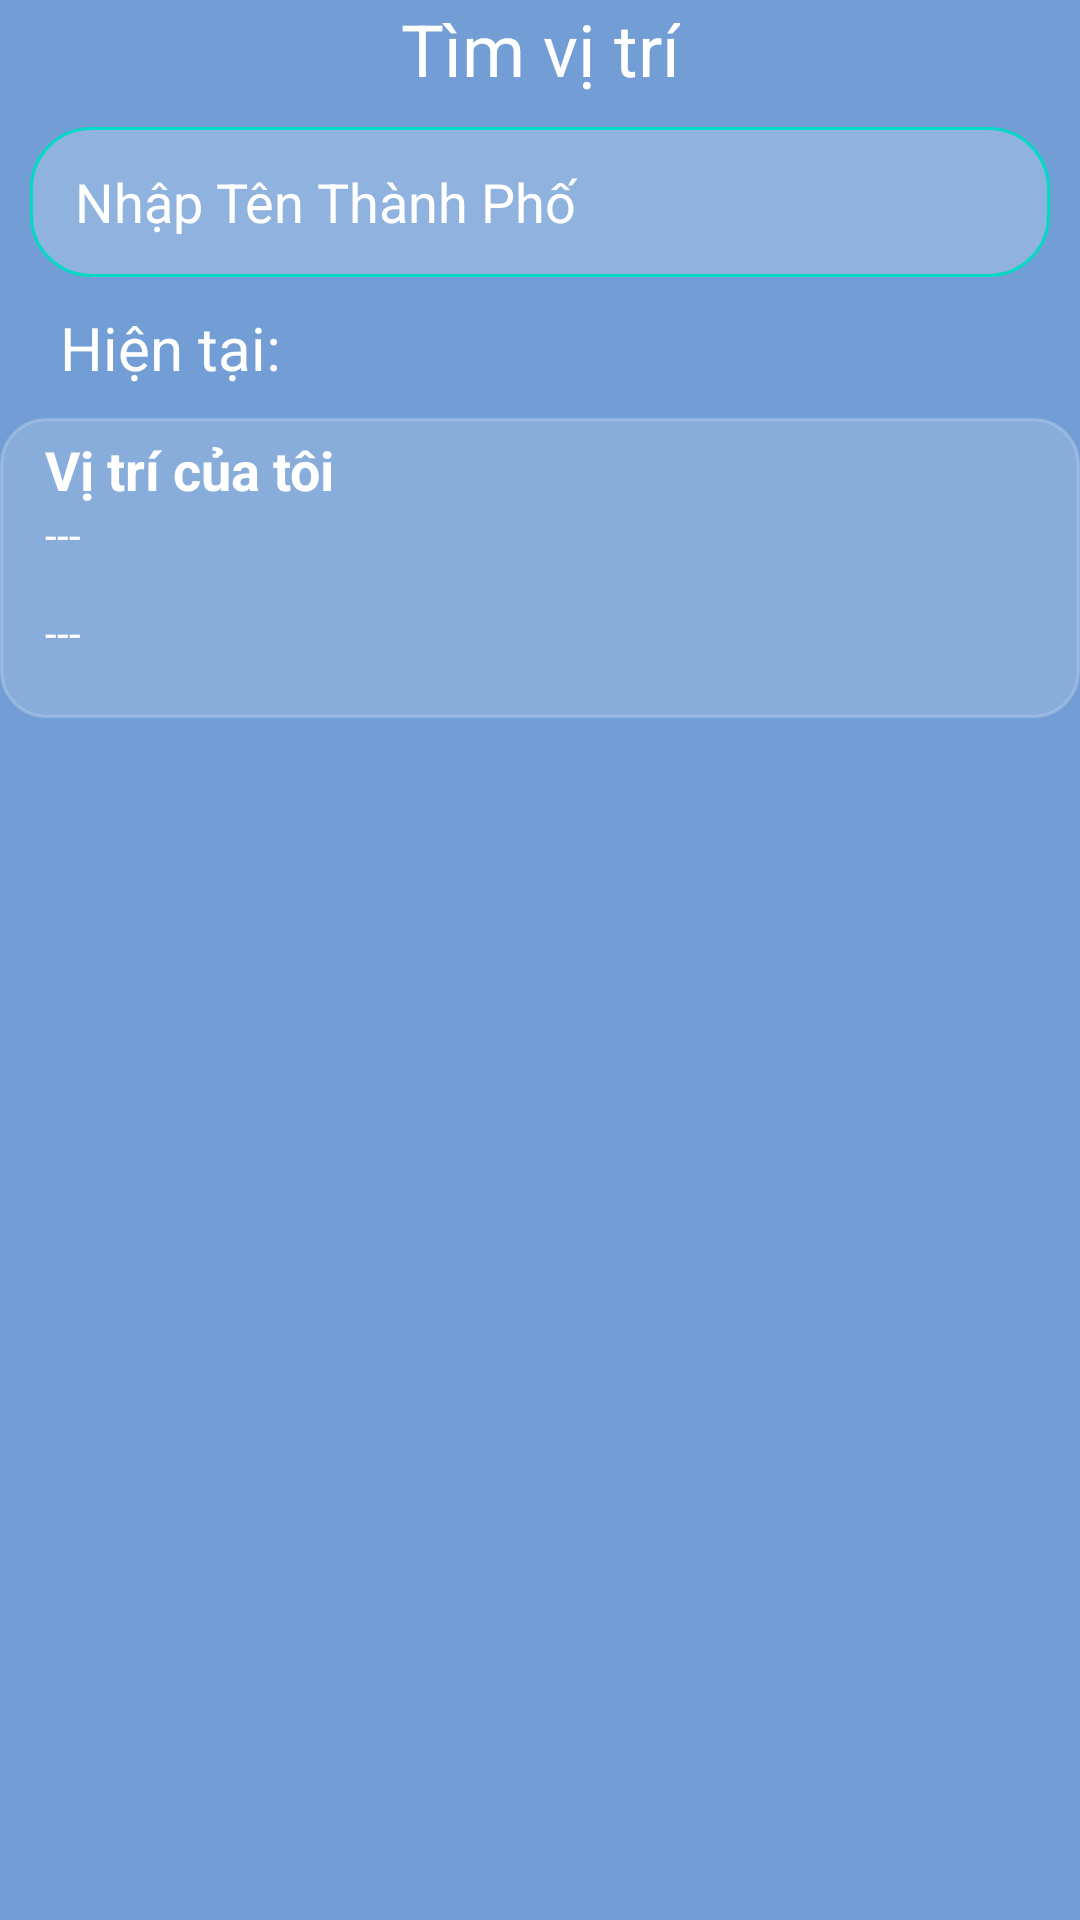

Write the Android layout XML for this screen, with the resource values it uses.
<!-- AndroidManifest.xml: application theme Theme.WeatherHB -->
<!-- res/layout/activity_search.xml -->
<?xml version="1.0" encoding="utf-8"?>
<androidx.constraintlayout.widget.ConstraintLayout xmlns:android="http://schemas.android.com/apk/res/android"
    xmlns:app="http://schemas.android.com/apk/res-auto"
    xmlns:tools="http://schemas.android.com/tools"
    android:layout_width="match_parent"
    android:layout_height="match_parent"
    tools:context=".activity.SearchActivity">

    <ProgressBar
        android:id="@+id/progress"
        android:layout_width="50dp"
        android:layout_height="50dp"
        android:layout_marginTop="30dp"
        android:indeterminate="false"
        android:indeterminateTint="#2DCC70"
        android:visibility="invisible"
        app:layout_constraintTop_toBottomOf="@id/tvCityName"
        app:layout_constraintEnd_toEndOf="parent"
        app:layout_constraintStart_toStartOf="parent" />

    <TextView
        android:id="@+id/text"
        android:layout_width="wrap_content"
        android:layout_height="wrap_content"
        android:layout_margin="10dp"
        android:text="@string/search"
        android:textSize="24sp"
        app:layout_constraintEnd_toEndOf="parent"
        app:layout_constraintStart_toStartOf="parent"
        tools:ignore="MissingConstraints" />

    <EditText
        android:id="@+id/edEnterCityName"
        android:layout_width="0dp"
        android:layout_height="50dp"
        android:layout_margin="10dp"
        android:background="@drawable/bg_radio_groud"
        android:hint="@string/enter_city_name"
        android:imeOptions="actionGo"
        android:inputType="text"
        android:paddingStart="15dp"
        android:paddingEnd="15dp"
        android:textColor="#B3FFFFFF"
        android:textColorHint="@color/white"
        app:layout_constrainedWidth="true"
        app:layout_constraintLeft_toLeftOf="parent"
        app:layout_constraintRight_toLeftOf="@+id/tvCan"
        app:layout_constraintTop_toBottomOf="@id/text"
        tools:ignore="Autofill" />

    <TextView
        android:id="@+id/tvCan"
        android:layout_width="wrap_content"
        android:layout_height="50dp"
        android:layout_marginTop="10dp"
        android:gravity="center"
        android:paddingStart="5dp"
        android:paddingEnd="15dp"
        android:text="@string/can"
        android:textSize="15sp"
        android:visibility="gone"
        app:layout_constraintRight_toRightOf="parent"
        app:layout_constraintTop_toBottomOf="@id/text" />

    <TextView
        android:id="@+id/tvCurrent"
        android:layout_width="wrap_content"
        android:layout_height="wrap_content"
        android:layout_marginStart="20dp"
        android:layout_marginTop="10dp"
        android:text="@string/current"
        android:textSize="20sp"
        app:layout_constraintStart_toStartOf="parent"
        app:layout_constraintTop_toBottomOf="@id/edEnterCityName" />

    <TextView
        android:id="@+id/tvCityName"
        android:layout_width="match_parent"
        android:layout_height="wrap_content"
        android:layout_margin="10dp"
        android:gravity="start"
        android:textSize="20sp"
        app:layout_constrainedWidth="true"
        app:layout_constraintLeft_toRightOf="@id/tvCurrent"
        app:layout_constraintRight_toRightOf="parent"
        app:layout_constraintTop_toBottomOf="@id/edEnterCityName" />

    <androidx.core.widget.NestedScrollView
        android:layout_width="match_parent"
        android:layout_height="0dp"
        android:layout_marginTop="10dp"
        android:fillViewport="true"
        app:layout_constraintBottom_toBottomOf="parent"
        app:layout_constraintTop_toBottomOf="@id/tvCityName">

        <LinearLayout
            android:layout_width="match_parent"
            android:layout_height="match_parent"
            android:orientation="vertical">

            <LinearLayout
                android:id="@+id/linearLayout"
                android:layout_width="match_parent"
                android:layout_height="100dp"
                android:background="@drawable/bg_weather"
                android:baselineAligned="false"
                android:orientation="horizontal"
                android:paddingStart="15dp"
                android:paddingTop="5dp"
                android:paddingEnd="15dp"
                android:paddingBottom="5dp"
                android:weightSum="6"
                app:layout_constrainedWidth="true">

                <LinearLayout
                    android:layout_width="0dp"
                    android:layout_height="match_parent"
                    android:layout_weight="4"
                    android:orientation="vertical">

                    <TextView
                        android:id="@+id/tvLocation"
                        android:layout_width="wrap_content"
                        android:layout_height="wrap_content"
                        android:text="@string/my_location"
                        android:textSize="18sp"
                        android:textStyle="bold" />

                    <TextView
                        android:id="@+id/tvCity"
                        android:layout_width="wrap_content"
                        android:layout_height="wrap_content"
                        android:fontFamily="@font/helvetica_arial"
                        android:text="---" />

                    <TextView
                        android:id="@+id/tvDescription"
                        android:layout_width="wrap_content"
                        android:layout_height="match_parent"
                        android:gravity="center"
                        android:text="---" />

                </LinearLayout>

                <LinearLayout
                    android:layout_width="0dp"
                    android:layout_height="match_parent"
                    android:layout_weight="2"
                    android:orientation="horizontal"
                    tools:ignore="UseCompoundDrawables">

                    <TextView
                        android:id="@+id/tvTemp"
                        android:layout_width="wrap_content"
                        android:layout_height="wrap_content"
                        android:layout_gravity="center"
                        android:layout_marginStart="10dp"
                        android:textSize="35sp" />

                    <ProgressBar
                        android:id="@+id/progressBar"
                        android:layout_width="30dp"
                        android:layout_height="30dp"
                        android:layout_gravity="center"
                        android:indeterminateTint="#ff00"
                        android:visibility="gone" />

                    <ImageView
                        android:id="@+id/imgWeather"
                        android:layout_width="match_parent"
                        android:layout_height="wrap_content"
                        android:layout_gravity="center"
                        tools:ignore="ContentDescription" />

                </LinearLayout>

            </LinearLayout>

            <TextView
                android:id="@+id/tvFavorite"
                android:layout_width="wrap_content"
                android:layout_height="wrap_content"
                android:layout_marginStart="15dp"
                android:layout_marginTop="15dp"
                android:paddingBottom="5dp"
                android:text="@string/favorite"
                android:visibility="invisible" />

            <androidx.recyclerview.widget.RecyclerView
                android:id="@+id/recyclerView"
                android:layout_width="match_parent"
                android:layout_height="match_parent"
                android:orientation="vertical"
                app:layoutManager="androidx.recyclerview.widget.LinearLayoutManager" />

        </LinearLayout>

    </androidx.core.widget.NestedScrollView>

</androidx.constraintlayout.widget.ConstraintLayout>
<!-- resources referenced by this layout -->
<resources>
  <color name="white">#FFFFFFFF</color>
  <!-- drawable bg_radio_groud (drawable) -->
  <?xml version="1.0" encoding="utf-8"?>
  <shape xmlns:android="http://schemas.android.com/apk/res/android"
      android:shape="rectangle">
      <solid android:color="@color/white_tran" />
      <stroke
          android:width="1dp"
          android:color="@color/teal_200" />
      <corners android:radius="20dp" />
  
  </shape>
  <!-- drawable bg_weather (drawable) -->
  <?xml version="1.0" encoding="utf-8"?>
  <shape xmlns:android="http://schemas.android.com/apk/res/android"
      android:shape="rectangle">
      <solid android:color="@color/white_transparent" />
      <stroke
          android:width="1dp"
          android:color="@color/white_tran" />
      <corners android:radius="15dp" />
  
  </shape>
  <string name="can">Hủy</string>
  <string name="current">Hiện tại:</string>
  <string name="enter_city_name">Nhập Tên Thành Phố</string>
  <string name="favorite">Vị trí yêu thích</string>
  <string name="my_location">Vị trí của tôi</string>
  <string name="search">Tìm vị trí</string>
  <style name="Theme.WeatherHB" parent="Theme.AppCompat.Light.NoActionBar">
          
          <item name="colorPrimary">@color/purple_500</item>
          <item name="colorPrimaryVariant">@color/purple_700</item>
          <item name="colorOnPrimary">@color/white</item>
          
          <item name="colorSecondary">@color/teal_200</item>
          <item name="colorSecondaryVariant">@color/teal_700</item>
          <item name="colorOnSecondary">@color/black</item>
          
          <item name="android:statusBarColor">@color/blue</item>
          <item name="android:navigationBarColor">@color/blue
          </item>
          
          <item name="android:windowBackground">@color/blue</item>
          <item name="android:textColor">@color/white</item>
          <item name="android:itemBackground">@color/blue_200</item>
          <item name="colorBackgroundFloating">@color/blue_200</item>
      </style>
  <color name="white_tran">#33FFFFFF</color>
  <color name="teal_200">#FF03DAC5</color>
  <color name="white_transparent">#26FFFFFF</color>
  <color name="purple_500">#FF6200EE</color>
  <color name="purple_700">#FF3700B3</color>
  <color name="teal_700">#FF018786</color>
  <color name="black">#FF000000</color>
  <color name="blue">#739ED5</color>
  <color name="blue_200">#6097CF</color>
</resources>
